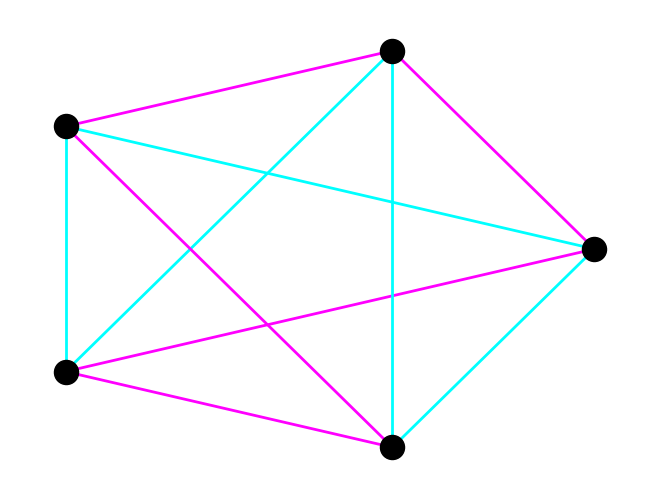

The script that saved this image: (Note: this script raises an exception after producing the figure.)
import random
import matplotlib.cm as cm
import matplotlib.pyplot as plt
import networkx as nx
import numpy as np


def cc_energy(n, B, de):
    e = 0
    for i in range(n):
        for j in range(i + 1, n):
            for k in range(j + 1, n):
                if abs(B[i, j] + B[j, k] + B[k, i]) == 3:
                    e += de
    return e


def acceptance(beta, delta_energy):
    return min(1, np.exp(-beta * delta_energy))


def cc_r_b(n, B):
    red = 0
    blue = 0
    for i in range(n):
        for j in range(i + 1, n):
            for k in range(j + 1, n):
                if B[i, j] + B[j, k] + B[k, i] == 3:
                    red += 1
                elif B[i, j] + B[j, k] + B[k, i] == -3:
                    blue += 1
    return red, blue


def metropolis_algorithm(n, mc_steps, beta, de):
    # Set random seed for reproducibility (Optional)
    np.random.seed(42)
    random.seed(42)

    # # edges and nchoosek in Python
    edges = n * (n - 1) // 2

    # Preallocate energy array
    energy = np.empty(mc_steps)

    # Random initial Adjacency matrix (Zero trace & Symmetric)
    B = np.random.randint(2, size=(n, n)) * 2 - 1
    B = np.triu(B, 1)
    B = B + B.T

    first = cc_energy(n, B, de)  # Initial total energy

    # If initial energy is zero we terminate
    if first == 0:
        print("\n\n case 01: success \n\n")  # first scenario
        return

    # Otherwise, we proceed with the simulation
    for i in range(mc_steps):
        # Calculate energy of old state
        energy[i] = cc_energy(n, B, de)

        # We search in the upper triangular part of the adjacency matrix
        row = random.randint(0, n - 2)  # choose a random row
        col = random.randint(row + 1, n - 1)  # same for column
        B[row, col] = B[row, col] * (-1)  # flip random matrix entry
        B[col, row] = B[row, col]  # symmetrize adjacency matrix

        # Calculate energy of NEW state
        energy[i + 1] = cc_energy(n, B, de)

        # if new energy is zero, terminate
        if energy[i + 1] == 0:
            print("\n\n case 02: success \n\n")  # second scenario
            break
        # else perturb thermally the system
        else:
            # energy difference (new - old)
            delta_energy = energy[i + 1] - energy[i]

            # Boltzmann factor acceptance rule
            if random.random() > acceptance(beta, delta_energy):
                B[row, col] = B[row, col] * (-1)
                B[col, row] = B[row, col]
                energy[i + 1] = energy[i]

    [red, blue] = cc_r_b(n, B)  # count red & blue cliques
    print("\n\n case 03: failure \n\n")  # third scenario
    print("- For %d vertices we obtain:\n" % n)
    print("- final energy = %d\n\n" % energy[i + 1])

    # metropolis_algorithm 関数の最後に以下を追加
    print("\n--- Result ---")
    print("- For %d vertices we obtain:" % n)
    print("- final energy = %d\n" % energy[-1])
    print("Red cliques: %d" % red)
    print("Blue cliques: %d" % blue)

    return energy, B


# Input parameters
n = 5  # # vertices
mc_steps = 1000  # # Monte Carlo steps
beta = 10  # Inverse temperature
de = 1  # Energy of monochromatic clique

energy, B = metropolis_algorithm(n, mc_steps, beta, de)

# GRAPH
# Input graph weights: Bonds matrix will give us the weights
G = nx.Graph(B)
pos = nx.circular_layout(G)

# Set edge weights based on B matrix values
edge_weights = [B[i, j] for i, j in G.edges()]

# Normalize edge weights for better visualization
edge_norm = plt.Normalize(min(edge_weights), max(edge_weights))

# Draw the graph with edge colors and colorbar
plt.figure(2)
nx.draw(G, pos, node_color='k', edge_color=edge_weights, edge_cmap=plt.cm.cool,
        with_labels=True, width=2, edge_vmin=min(edge_weights), edge_vmax=max(edge_weights))
c = plt.colorbar(cm.ScalarMappable(norm=edge_norm, cmap=plt.cm.cool))
c.set_label("Edge Weight")
plt.show()
